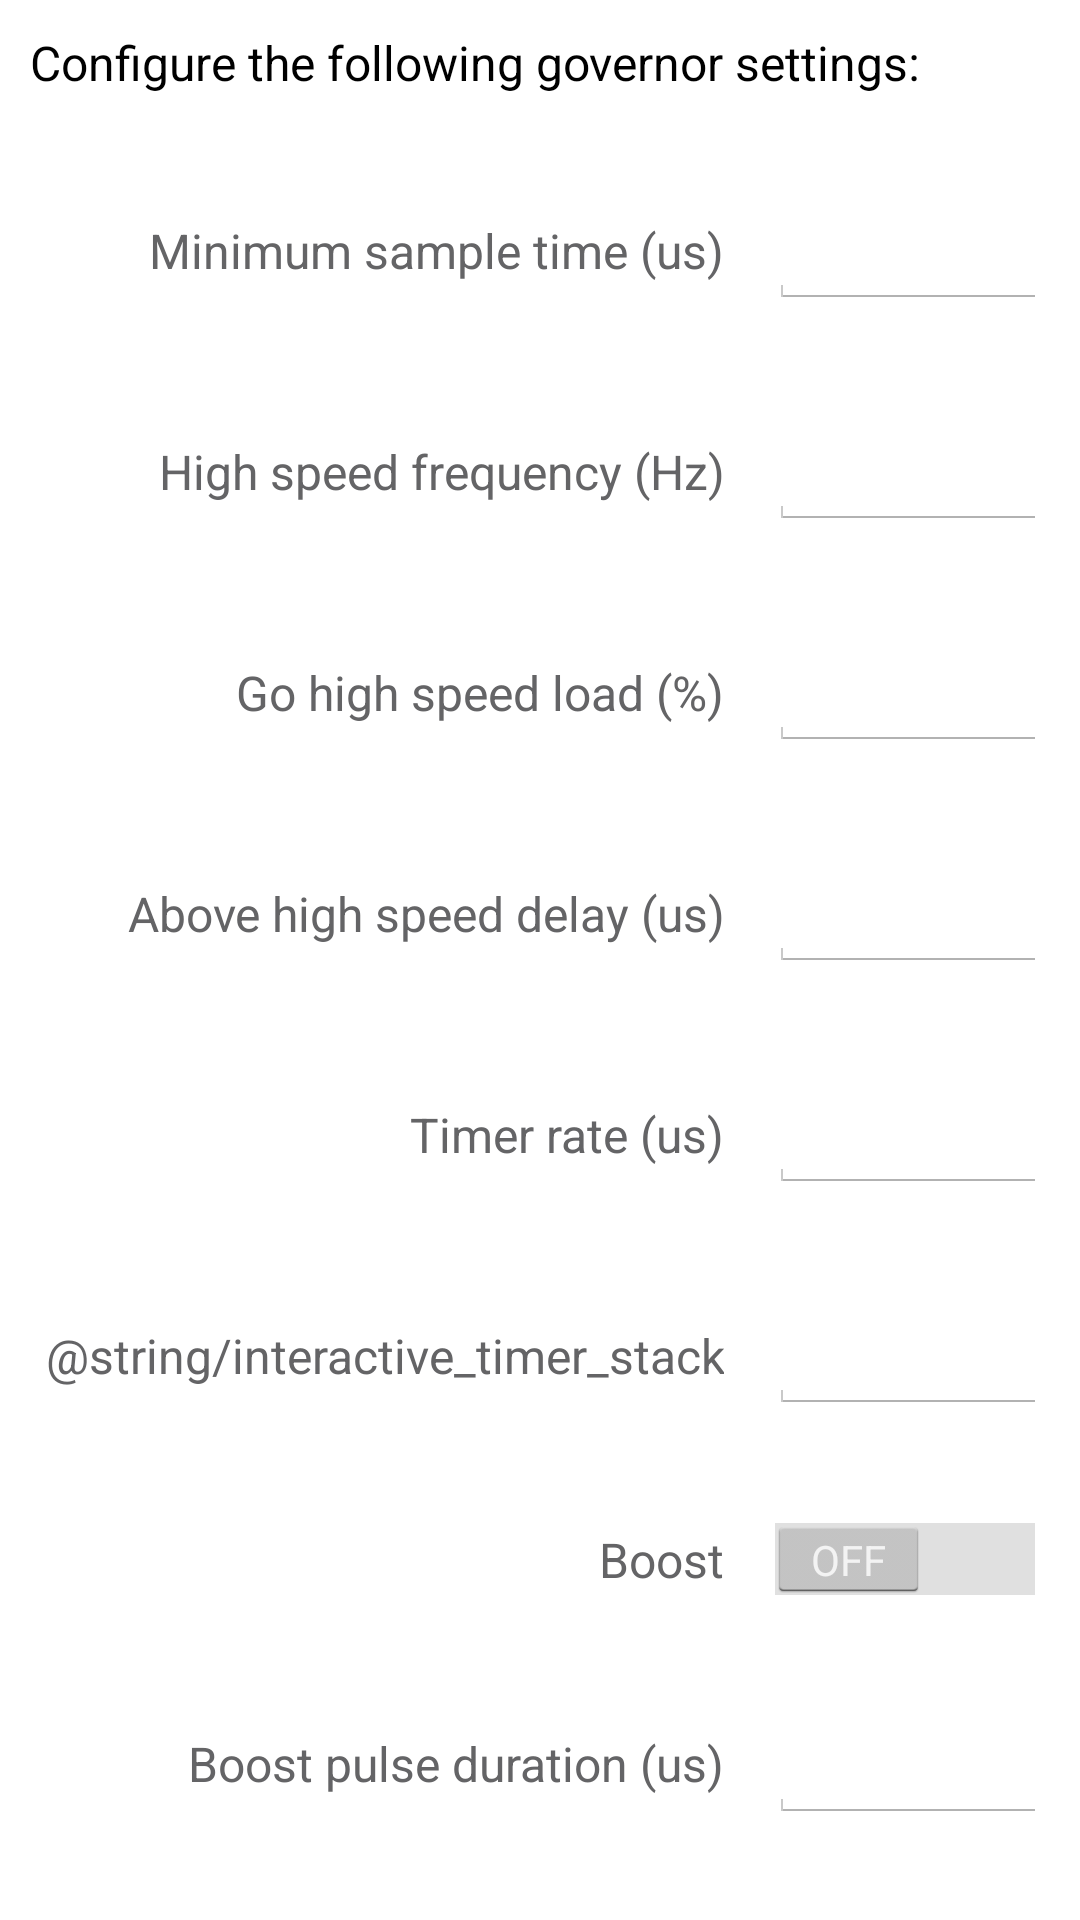

Android layout source for this screen:
<!-- AndroidManifest.xml: application theme android:Theme.Holo.Light.NoActionBar -->
<!-- res/layout/configure_governor_interactive_dialog.xml -->
<?xml version="1.0" encoding="utf-8"?>
<LinearLayout xmlns:android="http://schemas.android.com/apk/res/android"
              android:layout_width="match_parent"
              android:layout_height="match_parent"
              android:orientation="vertical"
              android:background="@color/white"
              android:focusableInTouchMode="true">

    <TextView
        android:id="@+id/status_text"
        android:layout_width="match_parent"
        android:layout_height="wrap_content"
        android:paddingTop="10dp"
        android:paddingLeft="10dp"
        android:paddingRight="10dp"
        android:paddingBottom="0dp"
        android:textColor="@color/black"
        android:text="@string/description_configure_governor"
        android:textAppearance="@style/standard" />

    <TableLayout
        android:layout_width="match_parent"
        android:layout_height="match_parent"
        android:weightSum="8"
        android:layout_margin="15dp"
        android:stretchColumns="1">
        <TableRow
            android:layout_width="match_parent"
            android:layout_height="0dp"
            android:layout_weight="1">
            <TextView
                android:layout_width="wrap_content"
                android:layout_height="wrap_content"
                android:textColor="@color/dark_gray"
                android:text="@string/interactive_min_sample_time"
                android:textAppearance="@style/standard"
                android:gravity="right"
                android:layout_gravity="center_vertical"/>
            <EditText
                android:id="@+id/interactive_min_sample_time"
                android:layout_width="match_parent"
                android:layout_height="wrap_content"
                android:layout_gravity="center_vertical"
                android:layout_marginStart="15dp"
                android:inputType="numberSigned"/>
        </TableRow>
        <TableRow
            android:layout_width="match_parent"
            android:layout_height="0dp"
            android:layout_weight="1">
            <TextView
                android:layout_width="wrap_content"
                android:layout_height="wrap_content"
                android:textColor="@color/dark_gray"
                android:text="@string/interactive_hi_speed_freq"
                android:textAppearance="@style/standard"
                android:gravity="right"
                android:layout_gravity="center_vertical"/>
            <EditText
                android:id="@+id/interactive_hi_speed_freq"
                android:layout_width="match_parent"
                android:layout_height="wrap_content"
                android:layout_gravity="center_vertical"
                android:layout_marginStart="15dp"
                android:inputType="numberSigned"/>
        </TableRow>
        <TableRow
            android:layout_width="match_parent"
            android:layout_height="0dp"
            android:layout_weight="1">
            <TextView
                android:layout_width="wrap_content"
                android:layout_height="wrap_content"
                android:textColor="@color/dark_gray"
                android:text="@string/interactive_go_hi_speed_load"
                android:textAppearance="@style/standard"
                android:gravity="right"
                android:layout_gravity="center_vertical"/>
            <EditText
                android:id="@+id/interactive_go_hi_speed_load"
                android:layout_width="match_parent"
                android:layout_height="wrap_content"
                android:layout_gravity="center_vertical"
                android:layout_marginStart="15dp"
                android:inputType="numberSigned"/>
        </TableRow>
        <TableRow
            android:layout_width="match_parent"
            android:layout_height="0dp"
            android:layout_weight="1">
            <TextView
                android:layout_width="wrap_content"
                android:layout_height="wrap_content"
                android:textColor="@color/dark_gray"
                android:text="@string/interactive_above_hi_speed_delay"
                android:textAppearance="@style/standard"
                android:gravity="right"
                android:layout_gravity="center_vertical"/>
            <EditText
                android:id="@+id/interactive_above_hi_speed_delay"
                android:layout_width="match_parent"
                android:layout_height="wrap_content"
                android:layout_gravity="center_vertical"
                android:layout_marginStart="15dp"
                android:inputType="numberSigned"/>
        </TableRow>
        <TableRow
            android:layout_width="match_parent"
            android:layout_height="0dp"
            android:layout_weight="1">
            <TextView
                android:layout_width="wrap_content"
                android:layout_height="wrap_content"
                android:textColor="@color/dark_gray"
                android:text="@string/interactive_timer_rate"
                android:textAppearance="@style/standard"
                android:gravity="right"
                android:layout_gravity="center_vertical"/>
            <EditText
                android:id="@+id/interactive_timer_rate"
                android:layout_width="match_parent"
                android:layout_height="wrap_content"
                android:layout_gravity="center_vertical"
                android:layout_marginStart="15dp"
                android:inputType="numberSigned"/>
        </TableRow>
        <TableRow
            android:layout_width="match_parent"
            android:layout_height="0dp"
            android:layout_weight="1">
            <TextView
                android:layout_width="wrap_content"
                android:layout_height="wrap_content"
                android:textColor="@color/dark_gray"
                android:text="@string/interactive_timer_stack"
                android:textAppearance="@style/standard"
                android:gravity="right"
                android:layout_gravity="center_vertical"/>
            <EditText
                android:id="@+id/interactive_timer_stack"
                android:layout_width="match_parent"
                android:layout_height="wrap_content"
                android:layout_gravity="center_vertical"
                android:layout_marginStart="15dp"
                android:inputType="numberSigned"/>
        </TableRow>
        <TableRow
            android:layout_width="match_parent"
            android:layout_height="0dp"
            android:layout_weight="1">
            <TextView
                android:layout_width="wrap_content"
                android:layout_height="wrap_content"
                android:textColor="@color/dark_gray"
                android:text="@string/interactive_boost"
                android:textAppearance="@style/standard"
                android:gravity="right"
                android:layout_gravity="center_vertical"/>
            <Switch
                android:id="@+id/interactive_boost"
                android:layout_width="wrap_content"
                android:layout_height="wrap_content"
                android:textColor="@color/dark_gray"
                android:textAppearance="@style/standard"
                android:textOff="@string/value_off"
                android:textOn="@string/value_on"
                android:layout_gravity="left|center_vertical"
                android:layout_marginStart="15dp"
                android:enabled="true"/>
        </TableRow>
        <TableRow
            android:layout_width="match_parent"
            android:layout_height="0dp"
            android:layout_weight="1">
            <TextView
                android:layout_width="wrap_content"
                android:layout_height="wrap_content"
                android:textColor="@color/dark_gray"
                android:text="@string/interactive_boost_pulse_duration"
                android:textAppearance="@style/standard"
                android:gravity="right"
                android:layout_gravity="center_vertical"/>
            <EditText
                android:id="@+id/interactive_boost_pulse_duration"
                android:layout_width="match_parent"
                android:layout_height="wrap_content"
                android:layout_gravity="center_vertical"
                android:layout_marginStart="15dp"
                android:inputType="numberSigned"/>
        </TableRow>
    </TableLayout>

    <LinearLayout
        android:layout_width="match_parent"
        android:layout_height="wrap_content"
        android:orientation="horizontal">

    </LinearLayout>

</LinearLayout>
<!-- resources referenced by this layout -->
<resources>
  <color name="black">#000000</color>
  <color name="dark_gray">#646466</color>
  <color name="white">#ffffff</color>
  <string name="description_configure_governor">Configure the following governor settings:</string>
  <string name="interactive_above_hi_speed_delay">Above high speed delay (us)</string>
  <string name="interactive_boost">Boost</string>
  <string name="interactive_boost_pulse_duration">Boost pulse duration (us)</string>
  <string name="interactive_go_hi_speed_load">Go high speed load (%)</string>
  <string name="interactive_hi_speed_freq">High speed frequency (Hz)</string>
  <string name="interactive_min_sample_time">Minimum sample time (us)</string>
  <string name="interactive_timer_rate">Timer rate (us)</string>
  <string name="value_off">OFF</string>
  <string name="value_on">ON</string>
  <style name="standard" parent="@android:style/TextAppearance">
          <item name="android:textSize">16sp</item>
      </style>
</resources>
